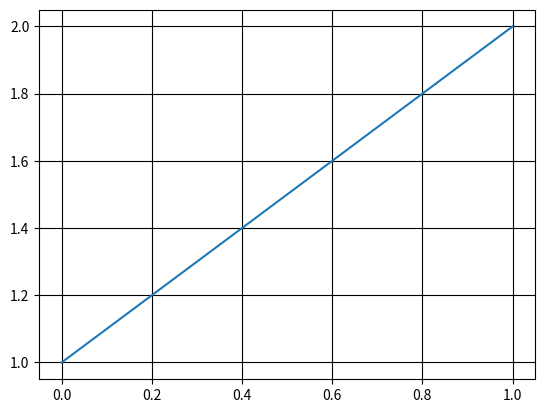

The matplotlib source for this figure:
import matplotlib as mpl
import matplotlib.pyplot as plt

mpl.rcParams["grid.color"] = "black"

plt.grid()
plt.plot([1, 2])
